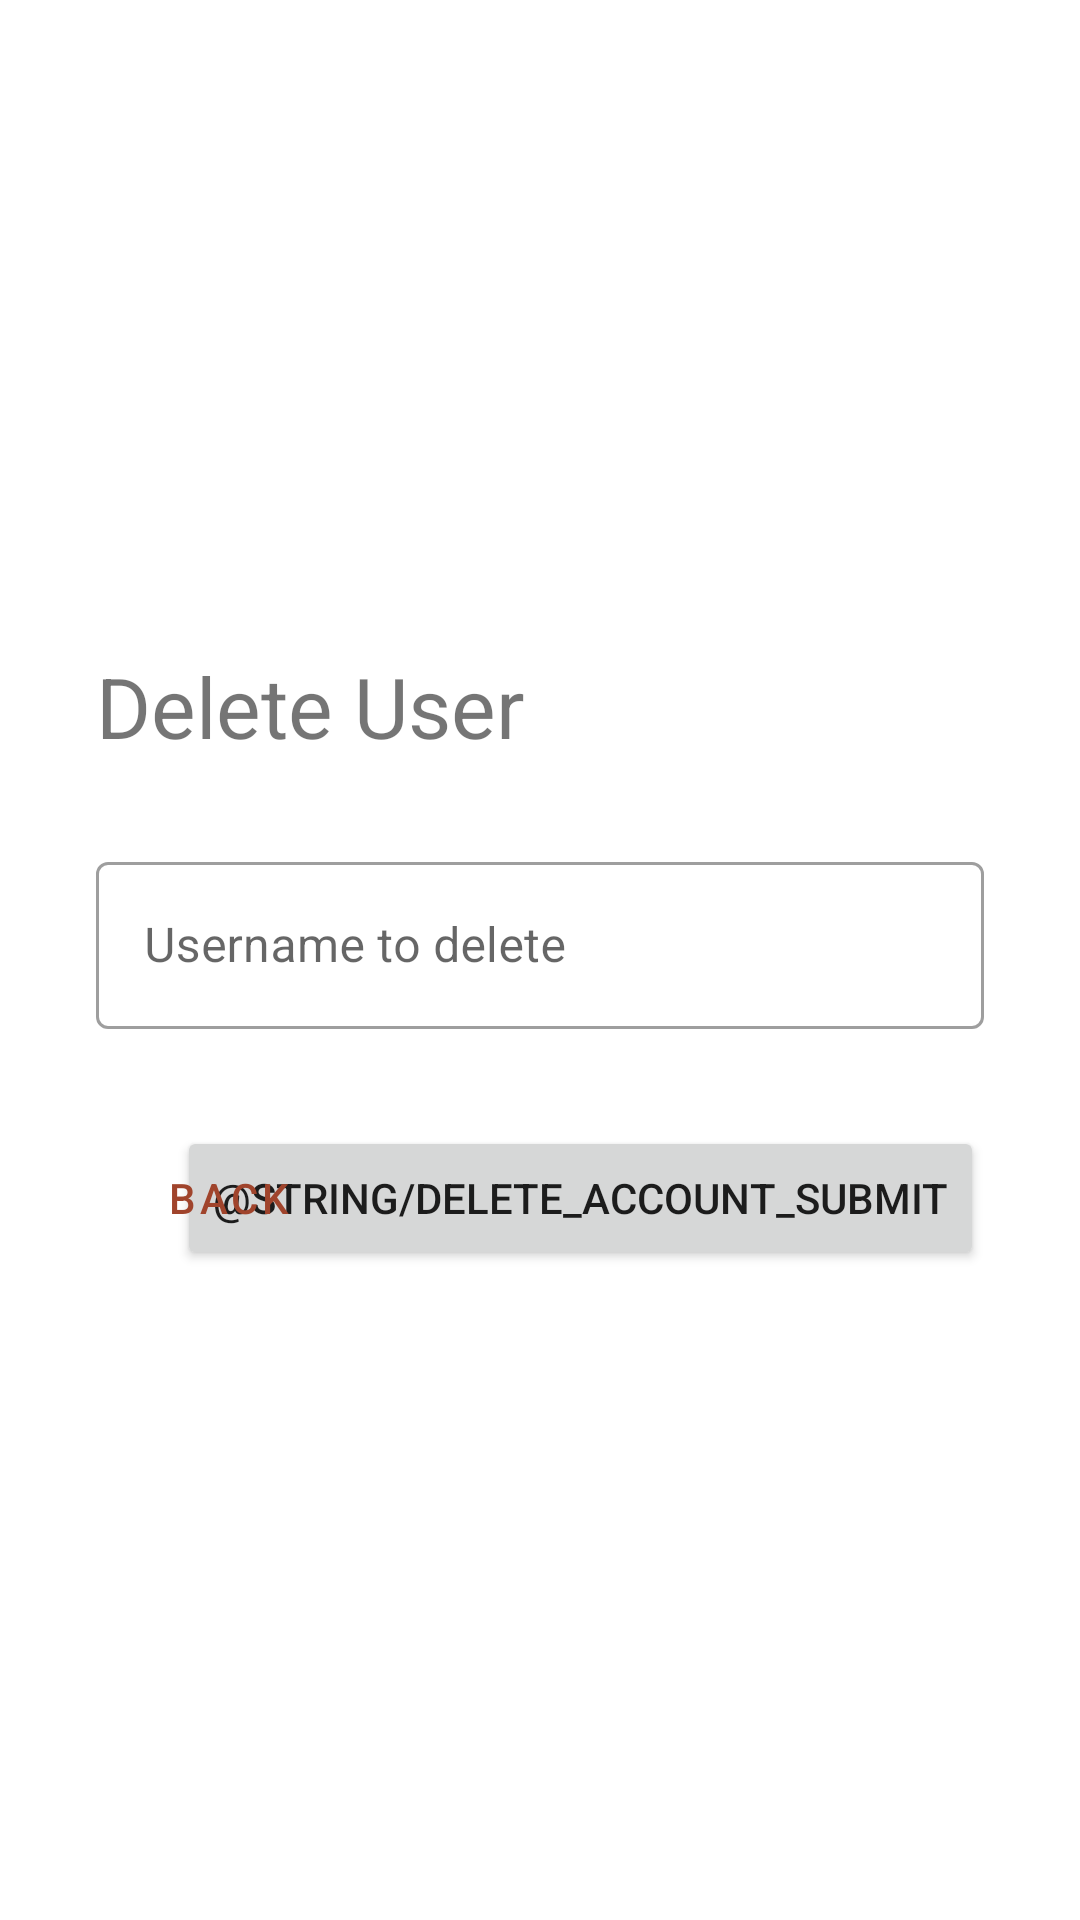

Reconstruct the res/layout file that produces this screen, plus the resources it refers to.
<!-- AndroidManifest.xml: application theme Theme.ChengetaWildlife -->
<!-- res/layout/fragment_account_delete.xml -->
<?xml version="1.0" encoding="utf-8"?>
<ScrollView xmlns:android="http://schemas.android.com/apk/res/android"
    xmlns:app="http://schemas.android.com/apk/res-auto"
    android:id="@+id/delete_account_Fragment"
    android:layout_width="match_parent"
    android:layout_height="match_parent"
    android:fillViewport="true">

    <androidx.constraintlayout.widget.ConstraintLayout
        android:layout_width="match_parent"
        android:layout_height="wrap_content"
        android:padding="32dp">

        <TextView
            android:id="@+id/deleteAccountTitleTextView"
            android:layout_width="wrap_content"
            android:layout_height="wrap_content"
            android:layout_marginBottom="28dp"
            android:text="@string/delete_account_title"
            android:textSize="28sp"
            app:layout_constraintBottom_toTopOf="@id/usernameDeleteTextInputLayout"
            app:layout_constraintLeft_toLeftOf="@id/usernameDeleteTextInputLayout"
            app:layout_constraintTop_toTopOf="parent"
            app:layout_constraintVertical_chainStyle="packed" />

        <com.google.android.material.textfield.TextInputLayout
            android:id="@+id/usernameDeleteTextInputLayout"
            android:layout_width="match_parent"
            android:layout_height="wrap_content"
            android:layout_marginBottom="12dp"
            android:hint="@string/delete_account_hint_username"
            app:errorEnabled="true"
            app:layout_constraintBottom_toTopOf="@id/deleteButtonLayout"
            app:layout_constraintTop_toBottomOf="@id/deleteAccountTitleTextView"
            app:startIconDrawable="@drawable/ic_user">


            <com.google.android.material.textfield.TextInputEditText
                android:id="@+id/usernameDeleteTextInputEditText"
                android:layout_width="match_parent"
                android:layout_height="wrap_content"
                android:imeOptions="actionNext"
                android:inputType="textEmailAddress" />

        </com.google.android.material.textfield.TextInputLayout>

        <RelativeLayout
            android:id="@+id/deleteButtonLayout"
            android:layout_width="wrap_content"
            android:layout_height="wrap_content"
            android:layout_marginLeft="64dp"
            android:animateLayoutChanges="true"
            app:layout_constraintBottom_toBottomOf="parent"
            app:layout_constraintRight_toRightOf="@id/usernameDeleteTextInputLayout"
            app:layout_constraintTop_toBottomOf="@+id/usernameDeleteTextInputLayout">

            <ProgressBar
                android:id="@+id/loadingCircle"
                android:layout_width="24dp"
                android:layout_height="24dp"
                android:layout_centerInParent="true"
                android:indeterminate="true"
                android:indeterminateTint="?attr/colorOnPrimary"
                android:translationZ="100dp"
                android:visibility="gone" />

            <Button
                android:id="@+id/loginButton"
                android:layout_width="wrap_content"
                android:layout_height="wrap_content"
                android:text="@string/delete_account_submit" />

        </RelativeLayout>


        <Button
            android:id="@+id/backButton"
            style="@style/Widget.MaterialComponents.Button.TextButton"
            android:layout_width="wrap_content"
            android:layout_height="wrap_content"
            android:text="@string/goBackText"
            app:layout_constraintBottom_toBottomOf="@id/deleteButtonLayout"
            app:layout_constraintHorizontal_chainStyle="spread"
            app:layout_constraintLeft_toLeftOf="parent"
            app:layout_constraintTop_toTopOf="@id/deleteButtonLayout" />

    </androidx.constraintlayout.widget.ConstraintLayout>

</ScrollView>
<!-- resources referenced by this layout -->
<resources>
  <string name="delete_account_hint_username">Username to delete</string>
  <string name="delete_account_title">Delete User</string>
  <string name="goBackText">Back</string>
  <style name="Theme.ChengetaWildlife" parent="Theme.MaterialComponents.DayNight.NoActionBar">
          
          <item name="colorPrimary">@color/chengeta_primary</item>
          <item name="colorPrimaryVariant">@color/chengeta_primary_dark</item>
          <item name="colorOnPrimary">@color/white</item>
          
          <item name="colorSecondary">@color/chengeta_secondary</item>
          <item name="colorSecondaryVariant">@color/chengeta_secondary</item>
          <item name="colorOnSecondary">@color/white</item>
          
          <item name="android:statusBarColor">?attr/colorPrimaryVariant</item>
          
          <item name="textInputStyle">@style/Widget.MaterialComponents.TextInputLayout.OutlinedBox
          </item>
      </style>
  <color name="chengeta_primary">#a0442c</color>
  <color name="chengeta_primary_dark">#6c1602</color>
  <color name="white">#FFFFFFFF</color>
  <color name="chengeta_secondary">#ff7f59</color>
</resources>
